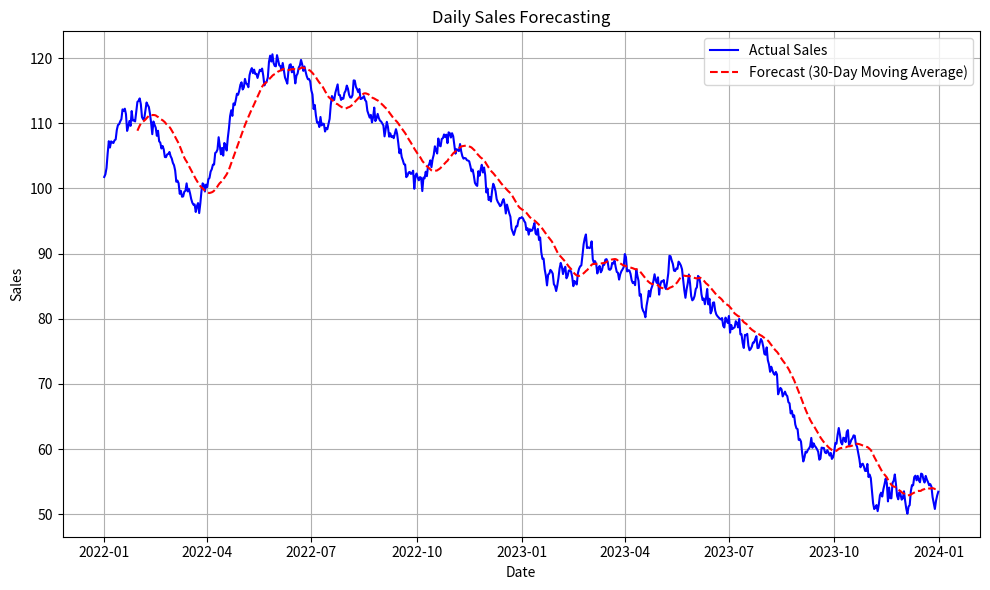

Write the Python code that produced this figure.
import numpy as np
import pandas as pd
import matplotlib.pyplot as plt

# Generate fake daily sales data for the last 2 years
np.random.seed(0)  # For reproducibility

start_date = "2022-01-01"
end_date = "2023-12-31"
dates = pd.date_range(start=start_date, end=end_date, freq="D")
num_days = len(dates)

# Generate random walk data with noise
sales_data = np.cumsum(np.random.randn(num_days)) + 100

# Create a DataFrame with date index and sales data
sales_df = pd.DataFrame({"Date": dates, "Sales": sales_data})
sales_df.set_index("Date", inplace=True)

# Perform basic forecasting using a simple moving average
window_size = 30  # Moving average window size (e.g., 30 days)
sales_df["Forecast"] = sales_df["Sales"].rolling(window=window_size).mean()

# Visualize the results
plt.figure(figsize=(10, 6))
plt.plot(sales_df.index, sales_df["Sales"], label="Actual Sales", color="blue")
plt.plot(
    sales_df.index,
    sales_df["Forecast"],
    label=f"Forecast ({window_size}-Day Moving Average)",
    color="red",
    linestyle="--",
)
plt.title("Daily Sales Forecasting")
plt.xlabel("Date")
plt.ylabel("Sales")
plt.legend()
plt.grid(True)
plt.tight_layout()
plt.show()
